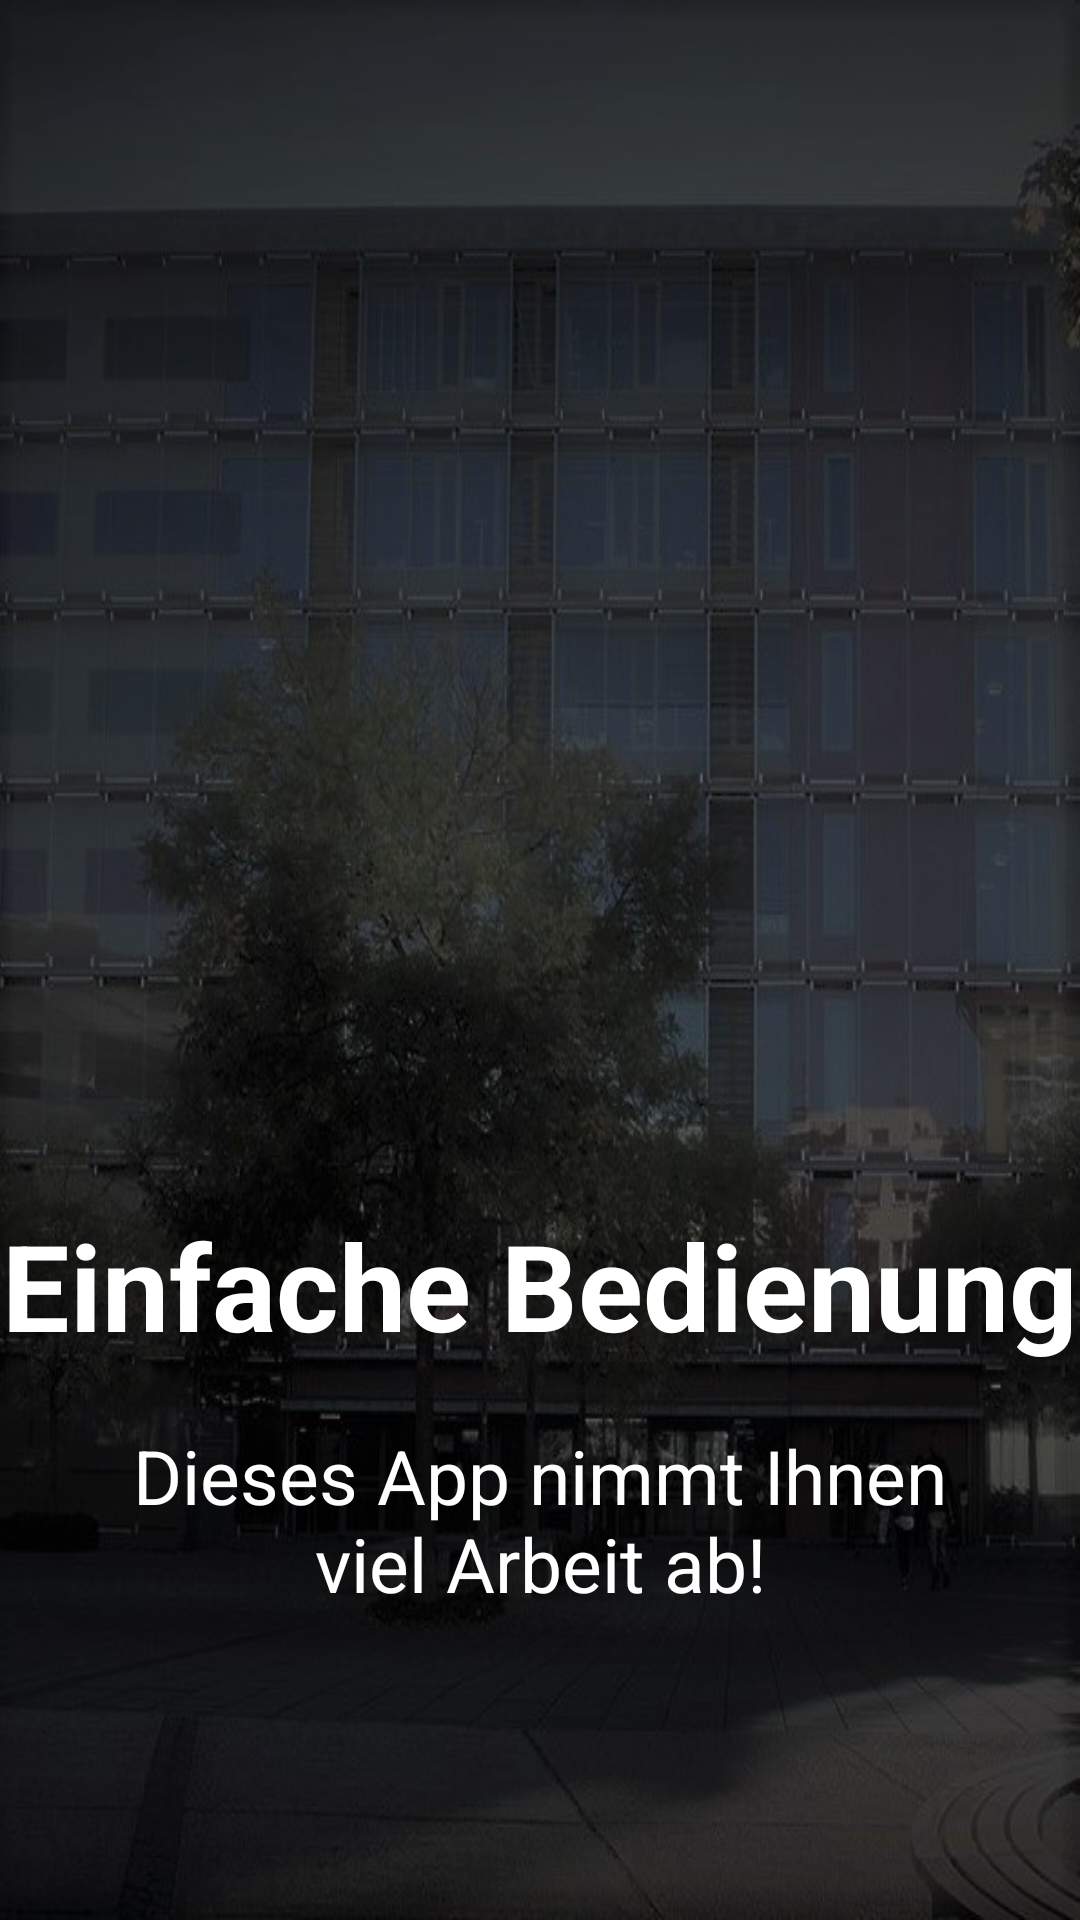

The Android layout XML behind this screen, and the referenced resources:
<!-- AndroidManifest.xml: application theme AppTheme -->
<!-- res/layout/welcome_slide2.xml -->
<?xml version="1.0" encoding="utf-8"?>
<RelativeLayout xmlns:android="http://schemas.android.com/apk/res/android"
    android:layout_width="match_parent"
    android:layout_height="match_parent"
    xmlns:app="http://schemas.android.com/apk/res-auto"
    android:background="@drawable/m_background1">

    <LinearLayout
        android:layout_width="wrap_content"
        android:layout_height="wrap_content"
        android:layout_centerInParent="true"
        android:gravity="center_horizontal"
        android:orientation="vertical">

        <ImageView
            android:layout_width="300dp"
            android:layout_height="300dp"
            app:srcCompat="@drawable/tablet" />

        <TextView
            android:layout_width="wrap_content"
            android:layout_height="wrap_content"
            android:text="@string/slide_2_title"
            android:textColor="@android:color/white"
            android:textSize="@dimen/slide_title"
            android:textStyle="bold" />

        <TextView
            android:layout_width="wrap_content"
            android:layout_height="wrap_content"
            android:layout_marginTop="20dp"
            android:paddingLeft="@dimen/desc_padding"
            android:paddingRight="@dimen/desc_padding"
            android:text="@string/slide_2_desc"
            android:textAlignment="center"
            android:textColor="@android:color/white"
            android:textSize="@dimen/slide_desc" />

    </LinearLayout>

</RelativeLayout>
<!-- resources referenced by this layout -->
<resources>
  <dimen name="desc_padding">40dp</dimen>
  <dimen name="slide_desc">25dp</dimen>
  <dimen name="slide_title">40dp</dimen>
  <!-- drawable m_background1: jpg bitmap (drawable, 92013 bytes) -->
  <string name="slide_2_desc">Dieses App nimmt Ihnen viel Arbeit ab!</string>
  <string name="slide_2_title">Einfache Bedienung</string>
  <style name="AppTheme" parent="Theme.AppCompat.Light.DarkActionBar">
          
          <item name="colorPrimary">@color/colorPrimary</item>
          <item name="colorPrimaryDark">@color/colorPrimaryDark</item>
          <item name="colorAccent">@color/colorAccent</item>
          <item name="actionBarStyle">@style/MyActionBar</item>
          <item name="android:actionBarStyle">@style/MyActionBar</item>
      </style>
  <color name="colorPrimary">#000fe4</color>
  <color name="colorPrimaryDark">#303F9F</color>
  <color name="colorAccent">#ff4081</color>
  <style name="MyActionBar" parent="@style/Widget.AppCompat.Light.ActionBar.Solid.Inverse">
          <item name="android:background">@color/actionbar_color</item>
          <item name="android:windowActionBarOverlay">true</item>
  
          
          <item name="background">@color/actionbar_color</item>
          <item name="windowActionBarOverlay">true</item>
      </style>
  <color name="actionbar_color">@android:color/transparent</color>
</resources>
